12-way image classification set "finalCAIProject" from GitHub (jacobgale21/finalCAIProject); label vocabulary: backpack, book, calculator, chair, clock, desk, keychain, laptop, paper, pen, phone, water bottle.

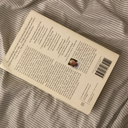
Label: book

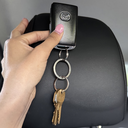
Label: keychain

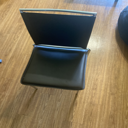
Label: chair

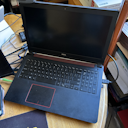
Label: laptop

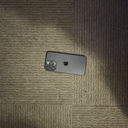
Label: phone

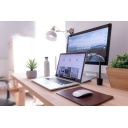
Label: desk
